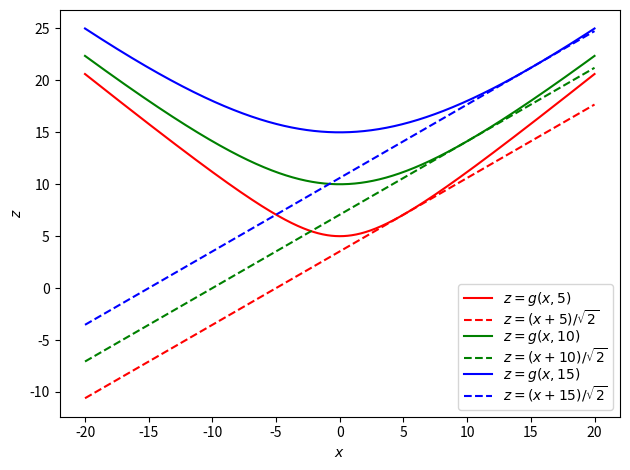

This chart was generated by the following Python code: (Note: this script raises an exception after producing the figure.)
import numpy as np
import matplotlib.pyplot as plt
import pathlib
from matplotlib import cm

##from mpl_toolkits import mplot3d
##from pINTRO_linear_regression import OLSR

if __name__ == "__main__":

    gen_figs = True
    fig_folder = pathlib.Path.cwd().joinpath('figs_python')
    print(fig_folder)

    # -----------------------------------------------------------------------
    # Define function of two variables:
    def g(x,y):
        return np.sqrt(x*x+y*y)

    # Plot function of two variables with y fixed:
    fig_fix_y = plt.figure()
    plt.xlabel(r'$x$')
    plt.ylabel(r'$z$')

    x = np.linspace(-20, 20, 1000)
    y0_values = [5, 10, 15]
    colors = ['r', 'g', 'b']
    for y0, col in zip(y0_values, colors):
        plt.plot(x, g(x, y=y0), linestyle='-', c=col, label=r'$z=g(x,{})$'.format(y0))
        plt.plot(x, (x+y0)/np.sqrt(2), linestyle='--', c=col, label=r'$z=(x+{})$'.format(y0)+r'$/\sqrt{2}$')
    plt.legend(labelspacing=0.01)
    plt.tight_layout()
    # -----------------------------------------------------------------------
    if gen_figs:
        fig_fix_y.savefig(fig_folder.joinpath('plot_fxy.png'))

    # -----------------------------------------------------------------------
    def taylor_approx(x, y, *, x0=1, y0=1):
        r0 = np.sqrt(x0**2+y0**2)
        b_x = x0/r0
        b_y = y0/r0
        print('Taylor approx.={:.4f}*x+{:.4f}*y.'.format(b_x, b_y))
        return b_x*x+b_y*y
    # -----------------------------------------------------------------------

    '''
    # -----------------------------------------------------------------------
    def linear_approx(x, y):
        # 0.4269*x+0.9343*y
        #return 1.338 + 0.657*x + 0.724*y
        return 0.703*x + 0.788*y
    # -----------------------------------------------------------------------
    '''

    # -----------------------------------------------------------------------
    # Visualize 2D surface in 3 dimensions:
    lower_lim = -20
    upper_lim= 20
    x_values = np.linspace(lower_lim, upper_lim, 1000)
    y_values = np.linspace(lower_lim, upper_lim, 1000)
    X, Y = np.meshgrid(x_values, y_values)
    Z = g(X,Y)

    fig_surface_plot = plt.figure()
    ax = fig_surface_plot.gca(projection='3d')
    ax.set_xlabel(r'$x$')
    ax.set_ylabel(r'$y$')
    ax.set_zlabel(r'$z$')
    ax.plot_surface(X, Y, Z, cmap=cm.coolwarm)
    ax.plot_surface(X, Y, (X+Y)/np.sqrt(2), color='green')
    plt.tight_layout()
    # -----------------------------------------------------------------------
    if gen_figs:
        fig_surface_plot.savefig(fig_folder.joinpath('f_surface.png'))

    # -----------------------------------------------------------------------

    # -----------------------------------------------------------------------
    # -----------------------------------------------------------------------

    plt.show()